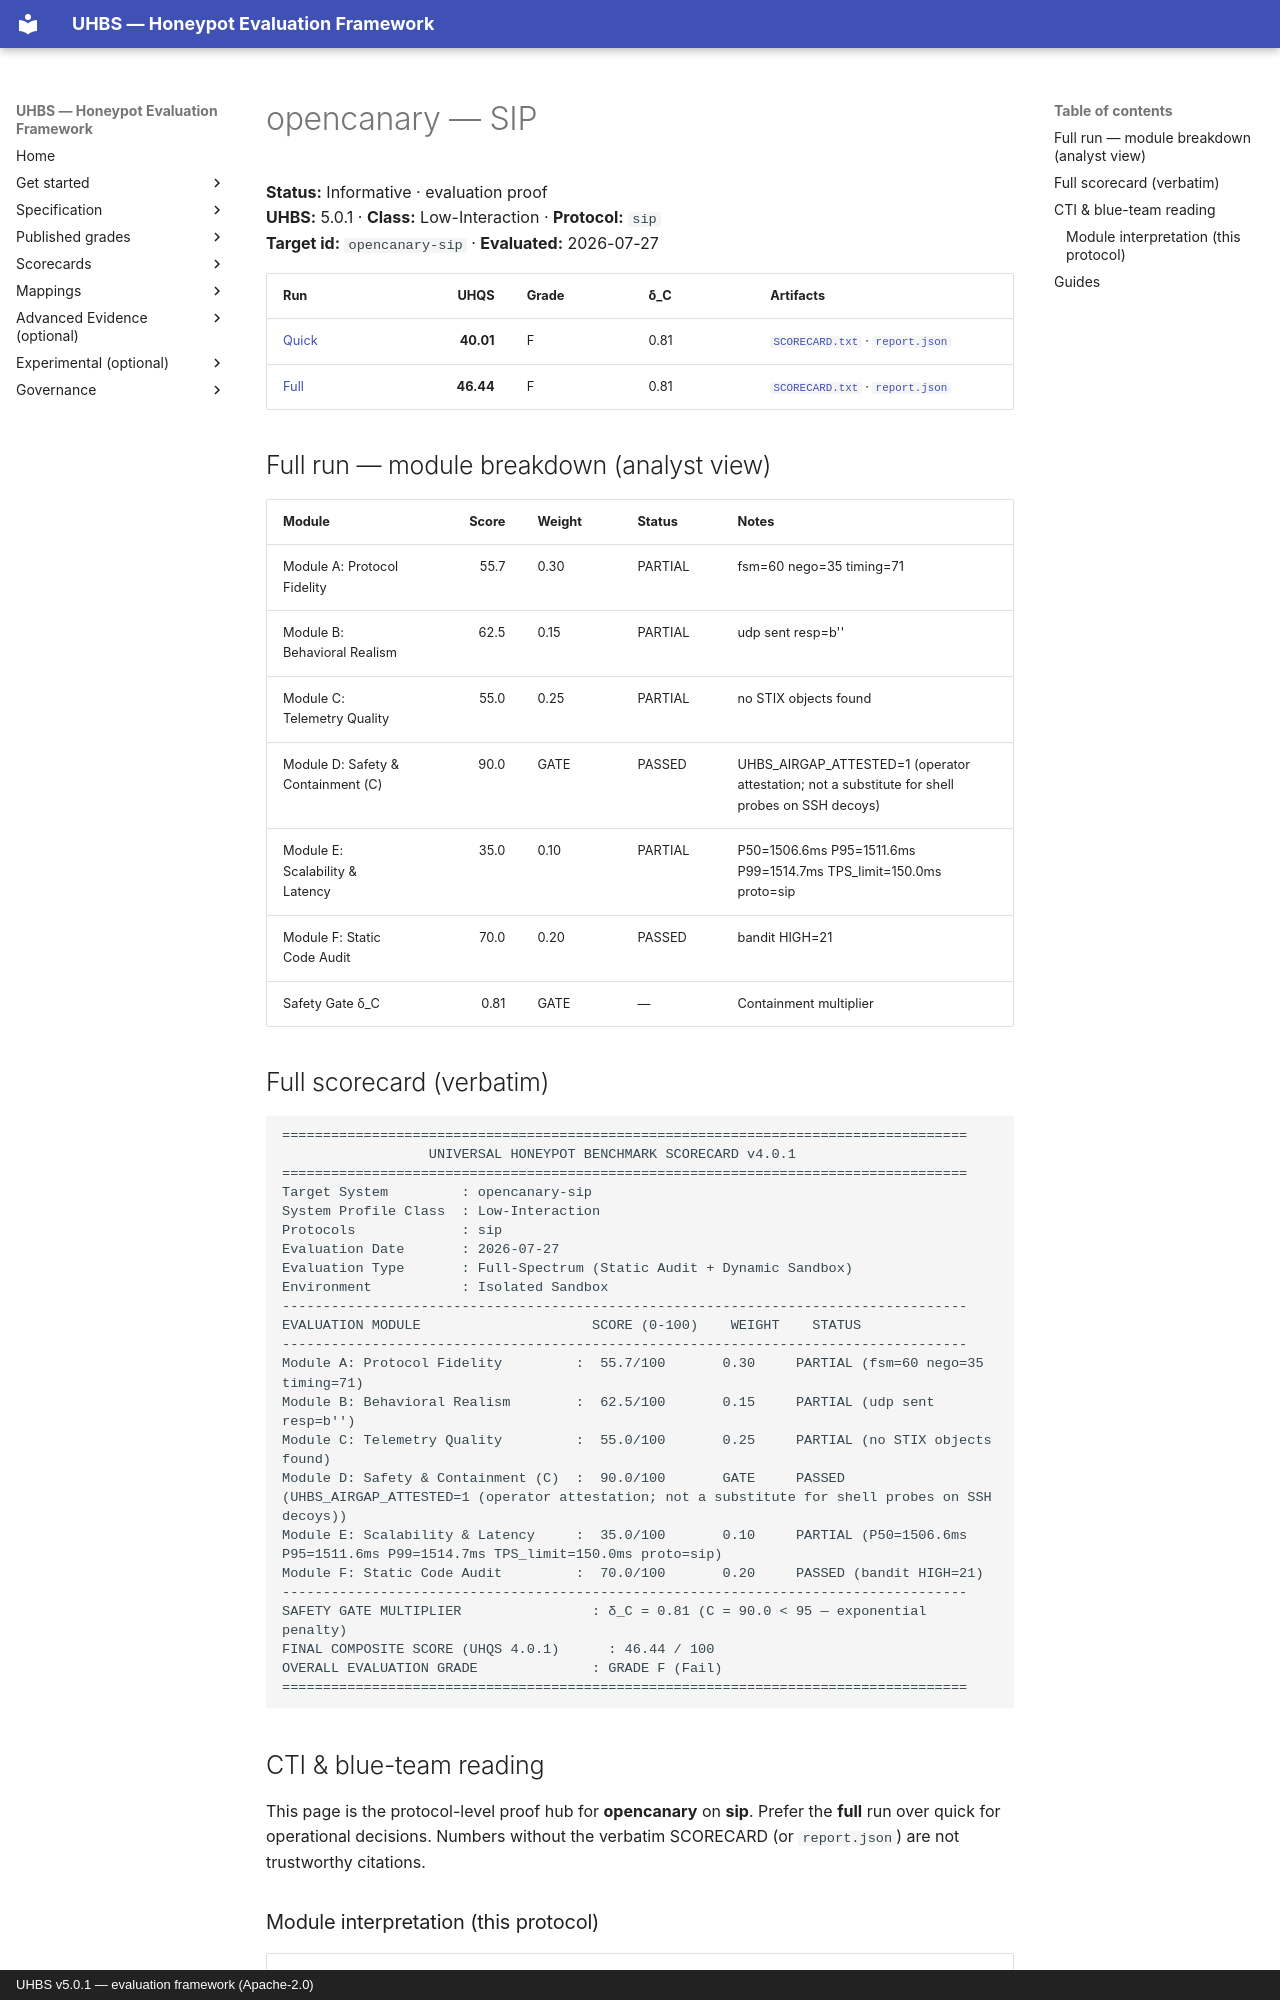

repository: uhbs/uhbs-standard · page: conformance/archive/v5.0.0/opencanary/sip/index.html · generator: mkdocs · copyright: UHBS v5.0.1 — evaluation framework (Apache-2.0)

# opencanary — SIP

**Status:** Informative · evaluation proof  
**UHBS:** 5.0.1 · **Class:** Low-Interaction · **Protocol:** `sip`  
**Target id:** `opencanary-sip` · **Evaluated:** 2026-07-27

| Run | UHQS | Grade | δ_C | Artifacts |
| --- | ---: | --- | --- | --- |
| [Quick](quick/README.md) | **40.01** | F | 0.81 | [`SCORECARD.txt`](quick/SCORECARD.txt) · [`report.json`](quick/report.json) |
| [Full](full/README.md) | **46.44** | F | 0.81 | [`SCORECARD.txt`](full/SCORECARD.txt) · [`report.json`](full/report.json) |

## Full run — module breakdown (analyst view)

| Module | Score | Weight | Status | Notes |
| --- | ---: | --- | --- | --- |
| Module A: Protocol Fidelity | 55.7 | 0.30 | PARTIAL | fsm=60 nego=35 timing=71 |
| Module B: Behavioral Realism | 62.5 | 0.15 | PARTIAL | udp sent resp=b'' |
| Module C: Telemetry Quality | 55.0 | 0.25 | PARTIAL | no STIX objects found |
| Module D: Safety & Containment (C) | 90.0 | GATE | PASSED | UHBS_AIRGAP_ATTESTED=1 (operator attestation; not a substitute for shell probes on SSH decoys) |
| Module E: Scalability & Latency | 35.0 | 0.10 | PARTIAL | P50=1506.6ms P95=1511.6ms P99=1514.7ms TPS_limit=150.0ms proto=sip |
| Module F: Static Code Audit | 70.0 | 0.20 | PASSED | bandit HIGH=21 |
| Safety Gate δ_C | 0.81 | GATE | — | Containment multiplier |

## Full scorecard (verbatim)

```text
====================================================================================
                  UNIVERSAL HONEYPOT BENCHMARK SCORECARD v4.0.1
====================================================================================
Target System         : opencanary-sip
System Profile Class  : Low-Interaction
Protocols             : sip
Evaluation Date       : 2026-07-27
Evaluation Type       : Full-Spectrum (Static Audit + Dynamic Sandbox)
Environment           : Isolated Sandbox
------------------------------------------------------------------------------------
EVALUATION MODULE                     SCORE (0-100)    WEIGHT    STATUS
------------------------------------------------------------------------------------
Module A: Protocol Fidelity         :  55.7/100       0.30     PARTIAL (fsm=60 nego=35 timing=71)
Module B: Behavioral Realism        :  62.5/100       0.15     PARTIAL (udp sent resp=b'')
Module C: Telemetry Quality         :  55.0/100       0.25     PARTIAL (no STIX objects found)
Module D: Safety & Containment (C)  :  90.0/100       GATE     PASSED (UHBS_AIRGAP_ATTESTED=1 (operator attestation; not a substitute for shell probes on SSH decoys))
Module E: Scalability & Latency     :  35.0/100       0.10     PARTIAL (P50=1506.6ms P95=1511.6ms P99=1514.7ms TPS_limit=150.0ms proto=sip)
Module F: Static Code Audit         :  70.0/100       0.20     PASSED (bandit HIGH=21)
------------------------------------------------------------------------------------
SAFETY GATE MULTIPLIER                : δ_C = 0.81 (C = 90.0 < 95 — exponential penalty)
FINAL COMPOSITE SCORE (UHQS 4.0.1)      : 46.44 / 100
OVERALL EVALUATION GRADE              : GRADE F (Fail)
====================================================================================
```

## CTI & blue-team reading

This page is the protocol-level proof hub for **opencanary** on **sip**. Prefer the **full** run over quick for operational decisions. Numbers without the verbatim SCORECARD (or `report.json`) are not trustworthy citations.
